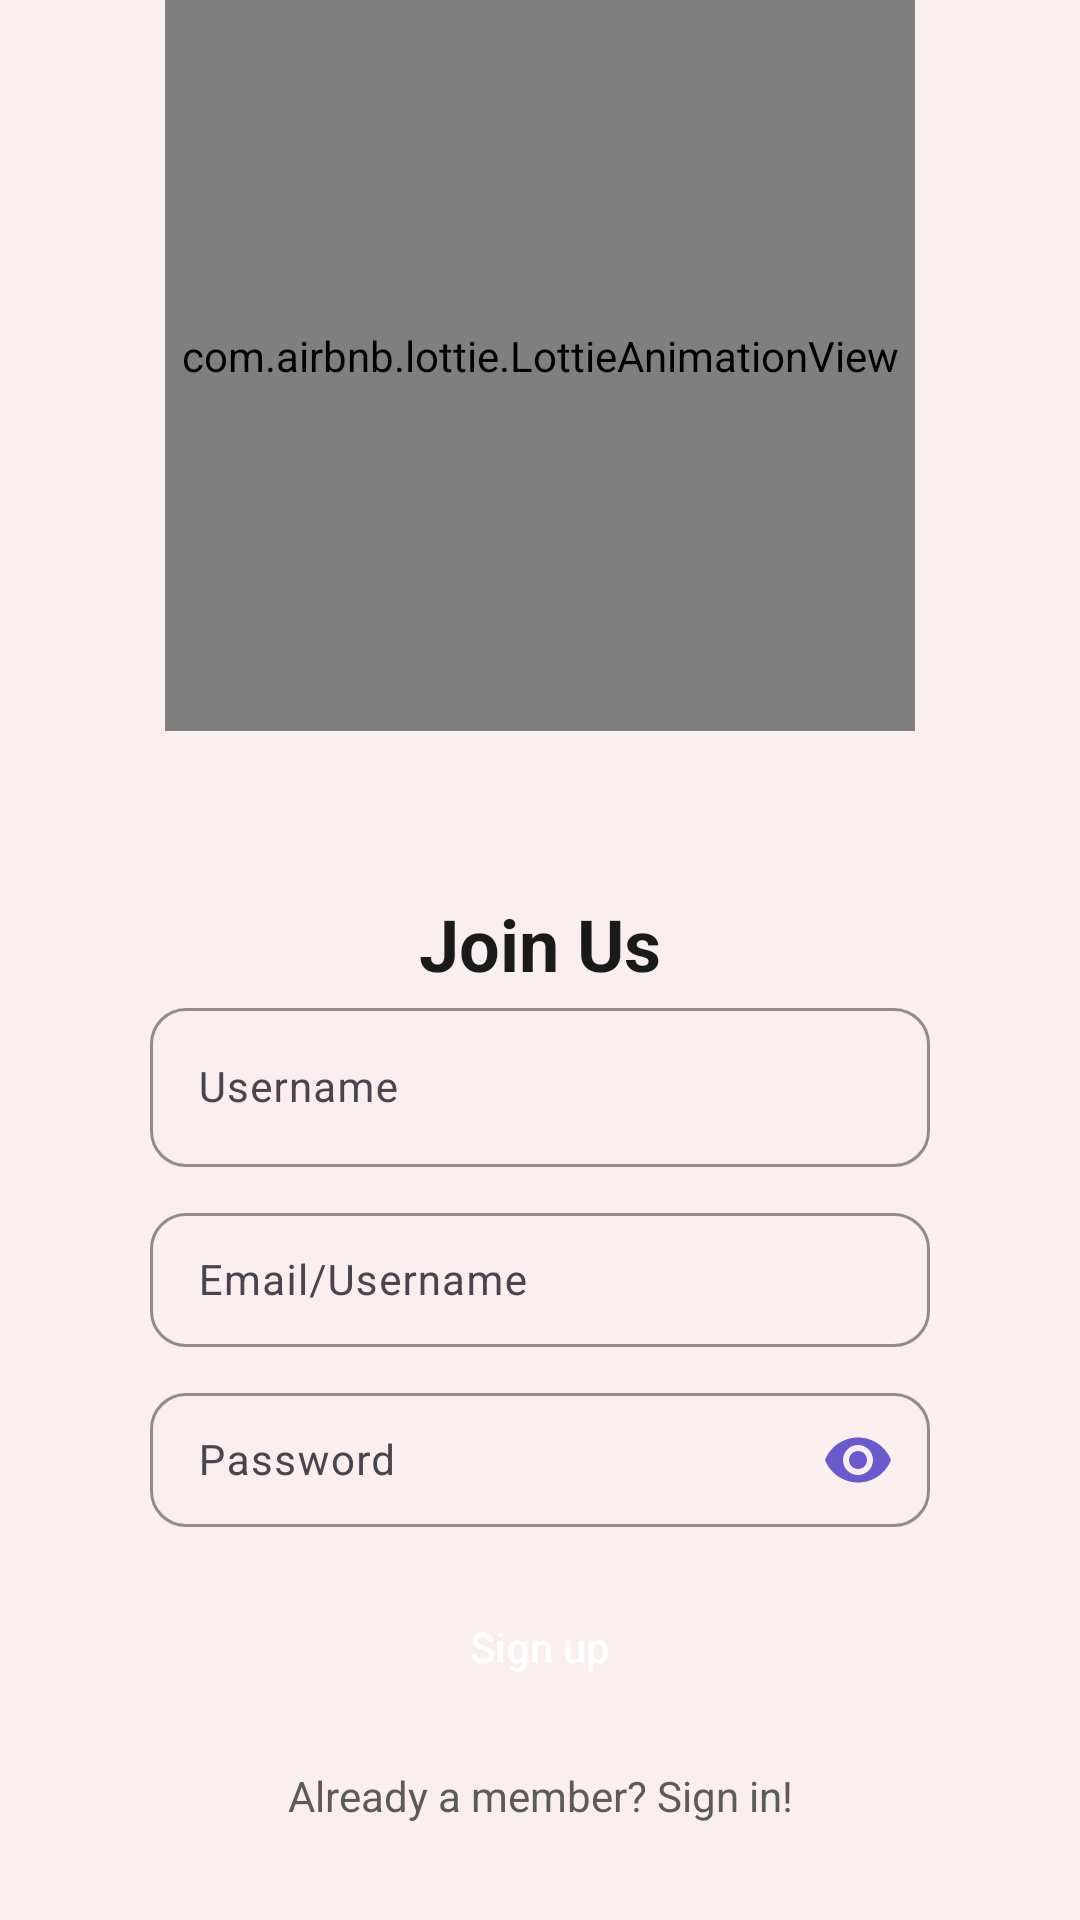

This screen was rendered from an Android layout file. Write that file and the resources it references.
<!-- AndroidManifest.xml: application theme Theme.MyApplication -->
<!-- res/layout/activity_sign_up.xml -->
<?xml version="1.0" encoding="utf-8"?>
<androidx.constraintlayout.widget.ConstraintLayout
    xmlns:android="http://schemas.android.com/apk/res/android"
    xmlns:app="http://schemas.android.com/apk/res-auto"
    xmlns:tools="http://schemas.android.com/tools"
    android:id="@+id/main"
    android:layout_width="match_parent"
    android:layout_height="match_parent"
    android:background="@color/aqua_haze"
    android:paddingStart="50dp"
    android:paddingEnd="50dp"
    tools:context=".login_registration.SignUpActivity">

    <com.airbnb.lottie.LottieAnimationView
        android:id="@+id/ivRegLogo"
        android:layout_marginTop="18dp"
        android:scaleType="fitCenter"
        app:layout_constraintTop_toTopOf="parent"
        app:layout_constraintStart_toStartOf="parent"
        app:layout_constraintEnd_toEndOf="parent"
        app:layout_constraintBottom_toTopOf="@id/tvJoinUs"
        app:layout_constraintVertical_chainStyle="packed"
        android:layout_width="250dp"
        android:layout_height="250dp"
        android:layout_centerInParent="true"
        app:lottie_fileName="schedule.json"
        app:lottie_autoPlay="true"
        app:lottie_loop="true" />

    <TextView
        android:id="@+id/tvJoinUs"
        android:layout_width="wrap_content"
        android:layout_height="wrap_content"
        android:layout_marginTop="55dp"
        android:layout_marginBottom="15dp"
        android:text="Join Us"
        android:textColor="#1A1A1A"
        android:textSize="24sp"
        android:textStyle="bold"
        app:layout_constraintTop_toBottomOf="@id/ivRegLogo"
        app:layout_constraintStart_toStartOf="parent"
        app:layout_constraintEnd_toEndOf="parent"
        app:layout_constraintBottom_toTopOf="@id/usernameInputLayout"/>

    <com.google.android.material.textfield.TextInputLayout
        android:id="@+id/usernameInputLayout"
        android:layout_width="0dp"
        android:layout_height="wrap_content"
        android:hint="@string/usernameReg"
        app:hintTextColor="@color/colorAccent"
        app:boxStrokeWidth="1dp"
        app:layout_constraintTop_toBottomOf="@id/tvJoinUs"
        app:layout_constraintStart_toStartOf="parent"
        app:layout_constraintEnd_toEndOf="parent"
        app:boxBackgroundMode="outline"
        app:boxStrokeColor="#6A5ACD"
        app:boxStrokeWidthFocused="2dp"
        app:boxCornerRadiusTopStart="12dp"
        app:boxCornerRadiusTopEnd="12dp"
        app:boxCornerRadiusBottomStart="12dp"
        app:boxCornerRadiusBottomEnd="12dp">

        <com.google.android.material.textfield.TextInputEditText
            android:id="@+id/atvUsernameReg"
            android:layout_width="match_parent"
            android:layout_height="wrap_content"
            android:inputType="text"
            android:textColor="@color/black"
            android:textColorHint="@color/gray"
            android:textSize="14sp"/>
    </com.google.android.material.textfield.TextInputLayout>

    <com.google.android.material.textfield.TextInputLayout
        android:id="@+id/emailInputLayout"
        android:layout_width="0dp"
        android:layout_height="50dp"
        android:layout_marginTop="10dp"
        android:hint="@string/emailReg"
        app:hintTextColor="@color/colorAccent"
        app:layout_constraintTop_toBottomOf="@id/usernameInputLayout"
        app:layout_constraintStart_toStartOf="parent"
        app:layout_constraintEnd_toEndOf="parent"
        app:layout_constraintBottom_toTopOf="@id/passwordInputLayout"
        app:boxStrokeWidth="1dp"
        app:boxBackgroundMode="outline"
        app:boxStrokeColor="#6A5ACD"
        app:boxStrokeWidthFocused="2dp"
        app:boxCornerRadiusTopStart="12dp"
        app:boxCornerRadiusTopEnd="12dp"
        app:boxCornerRadiusBottomStart="12dp"
        app:boxCornerRadiusBottomEnd="12dp">

        <com.google.android.material.textfield.TextInputEditText
            android:id="@+id/atvEmailReg"
            android:layout_width="match_parent"
            android:layout_height="match_parent"
            android:inputType="textEmailAddress"
            android:textColor="@color/black"
            android:textSize="14sp" />

    </com.google.android.material.textfield.TextInputLayout>

    <com.google.android.material.textfield.TextInputLayout
        android:id="@+id/passwordInputLayout"
        android:layout_width="0dp"
        android:layout_height="50dp"
        android:layout_marginTop="10dp"
        android:hint="@string/passwordReg"
        app:endIconMode="password_toggle"
        app:endIconTint="#6A5ACD"
        app:hintTextColor="@color/colorAccent"
        app:layout_constraintTop_toBottomOf="@id/emailInputLayout"
        app:layout_constraintStart_toStartOf="parent"
        app:layout_constraintEnd_toEndOf="parent"
        app:layout_constraintBottom_toTopOf="@id/btnSignUp"
        app:boxStrokeWidth="1dp"
        app:boxStrokeWidthFocused="2dp"
        app:boxBackgroundMode="outline"
        app:boxStrokeColor="#6A5ACD"
        app:boxCornerRadiusTopStart="12dp"
        app:boxCornerRadiusTopEnd="12dp"
        app:boxCornerRadiusBottomStart="12dp"
        app:boxCornerRadiusBottomEnd="12dp">

        <com.google.android.material.textfield.TextInputEditText
            android:id="@+id/atvPasswordReg"
            android:layout_width="match_parent"
            android:layout_height="match_parent"
            android:drawablePadding="8dp"
            android:inputType="textPassword"
            android:textColor="@color/black"
            android:textSize="14sp" />

    </com.google.android.material.textfield.TextInputLayout>

    <Button
        android:id="@+id/btnSignUp"
        android:layout_width="0dp"
        android:layout_height="wrap_content"
        android:layout_marginTop="16dp"
        android:background="@drawable/btnsignup_gradient"
        android:text="@string/sign_upReg"
        android:textColor="#FFFFFF"
        app:layout_constraintTop_toBottomOf="@id/passwordInputLayout"
        app:layout_constraintStart_toStartOf="parent"
        app:layout_constraintEnd_toEndOf="parent"
        app:layout_constraintBottom_toTopOf="@id/tvSignIn"
        android:elevation="4dp"
        android:textAllCaps="false"/>

    <TextView
        android:id="@+id/tvSignIn"
        android:layout_width="wrap_content"
        android:layout_height="wrap_content"
        android:layout_marginTop="16dp"
        android:layout_marginBottom="32dp"
        android:text="@string/signin_redirect"
        android:textColor="@color/gray"
        app:layout_constraintTop_toBottomOf="@id/btnSignUp"
        app:layout_constraintBottom_toBottomOf="parent"
        app:layout_constraintStart_toStartOf="parent"
        app:layout_constraintEnd_toEndOf="parent" />

</androidx.constraintlayout.widget.ConstraintLayout>
<!-- resources referenced by this layout -->
<resources>
  <color name="aqua_haze">#FBEEEE</color>
  <color name="black">#FF000000</color>
  <color name="colorAccent">#FF4081</color>
  <color name="gray">#5b5b5b</color>
  <string name="emailReg">Email/Username</string>
  <string name="passwordReg">Password</string>
  <string name="sign_upReg">Sign up</string>
  <string name="signin_redirect">Already a member? Sign in!</string>
  <string name="usernameReg">Username</string>
  <style name="Theme.MyApplication" parent="Base.Theme.MyApplication" />
  <style name="Base.Theme.MyApplication" parent="Theme.Material3.DayNight.NoActionBar">
          
          
  
          <item name="bottomSheetDialogTheme">@style/AppBottomSheetDialogTheme</item>
      </style>
  <style name="AppBottomSheetDialogTheme" parent="Theme.MaterialComponents.Light.BottomSheetDialog">
          <item name="bottomSheetStyle">@style/AppModalStyle</item>
      </style>
  <style name="AppModalStyle" parent="Widget.Design.BottomSheet.Modal">
          <item name="android:background">@drawable/rounded_top_shape</item>
      </style>
  <!-- drawable rounded_top_shape (drawable) -->
  <?xml version="1.0" encoding="utf-8"?>
  <shape android:shape="rectangle" xmlns:android="http://schemas.android.com/apk/res/android">
  
      <solid android:color="@color/white"/>
      <corners android:topRightRadius="32dp"/>
  </shape>
  <color name="white">#FFFFFFFF</color>
</resources>
